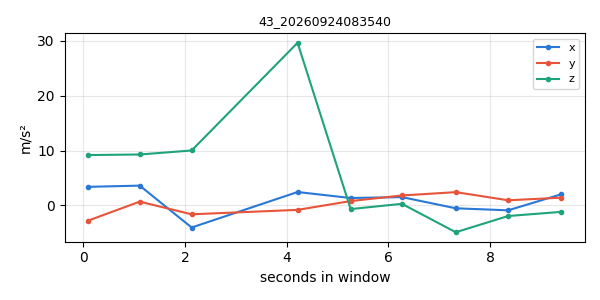

Values plotted in this chart, from the file beside it:
timestamp, x, y, z
1790202931, 3.373, -2.783, 9.172
1790202932, 3.591, 0.6706, 9.273
1790202933, -4.052, -1.641, 10.01
1790202935, 2.425, -0.8327, 29.66
1790202936, 1.332, 0.7747, -0.6855
1790202937, 1.5, 1.792, 0.2716
1790202938, -0.5462, 2.405, -4.917
1790202939, -0.9141, 0.9165, -1.953
1790202940, 2.021, 1.394, -1.198
